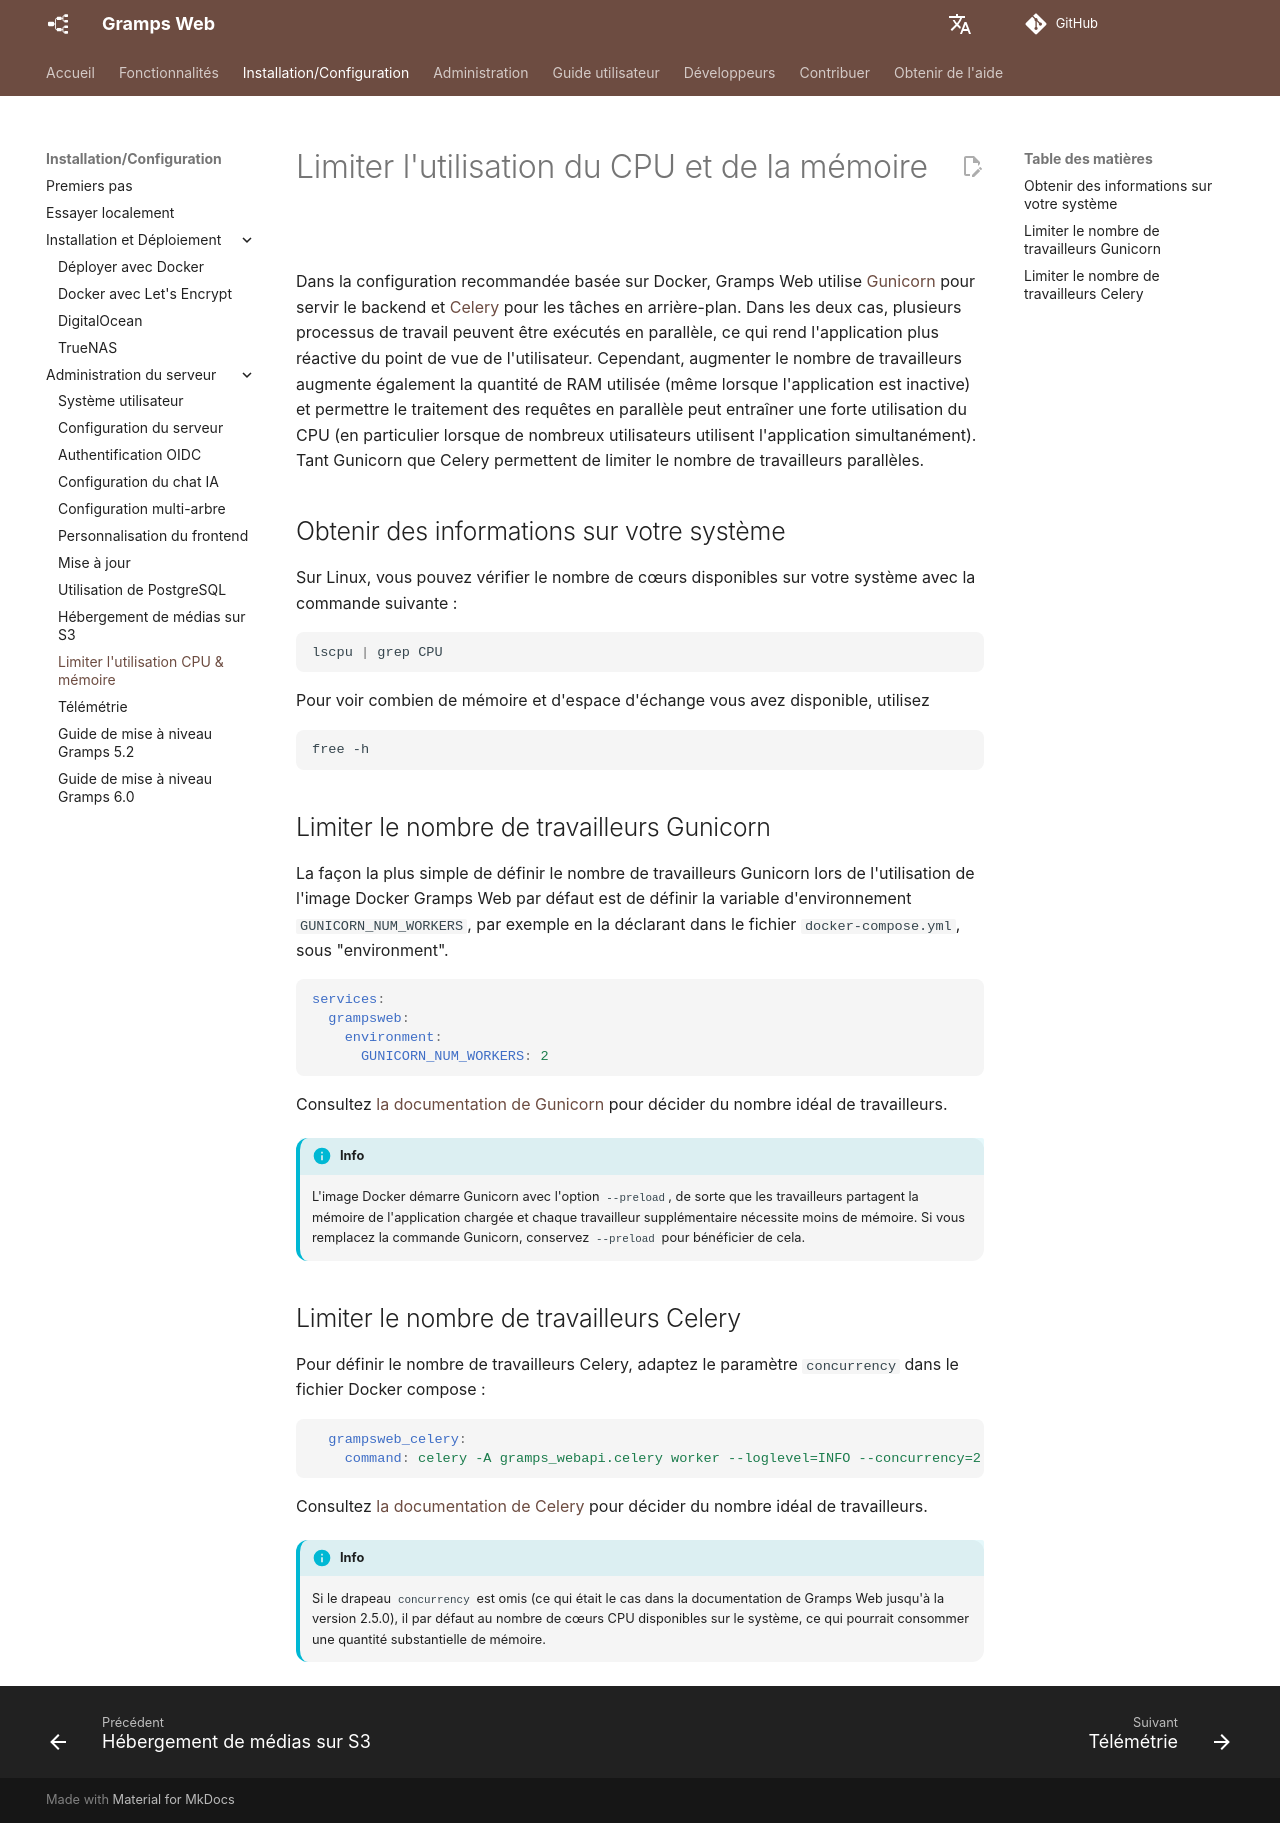

repository: gramps-project/gramps-web-docs · page: fr/install_setup/cpu-limited/index.html · generator: mkdocs

# Limiter l'utilisation du CPU et de la mémoire

Dans la configuration recommandée basée sur Docker, Gramps Web utilise [Gunicorn](https://gunicorn.org/) pour servir le backend et [Celery](https://docs.celeryq.dev) pour les tâches en arrière-plan. Dans les deux cas, plusieurs processus de travail peuvent être exécutés en parallèle, ce qui rend l'application plus réactive du point de vue de l'utilisateur. Cependant, augmenter le nombre de travailleurs augmente également la quantité de RAM utilisée (même lorsque l'application est inactive) et permettre le traitement des requêtes en parallèle peut entraîner une forte utilisation du CPU (en particulier lorsque de nombreux utilisateurs utilisent l'application simultanément). Tant Gunicorn que Celery permettent de limiter le nombre de travailleurs parallèles.

## Obtenir des informations sur votre système

Sur Linux, vous pouvez vérifier le nombre de cœurs disponibles sur votre système avec la commande suivante :

```bash
lscpu | grep CPU
```

Pour voir combien de mémoire et d'espace d'échange vous avez disponible, utilisez

```bash
free -h
```


## Limiter le nombre de travailleurs Gunicorn

La façon la plus simple de définir le nombre de travailleurs Gunicorn lors de l'utilisation de l'image Docker Gramps Web par défaut est de définir la variable d'environnement `GUNICORN_NUM_WORKERS`, par exemple en la déclarant dans le fichier `docker-compose.yml`, sous "environment".

```yaml
services:
  grampsweb:
    environment:
      GUNICORN_NUM_WORKERS: 2
```

Consultez [la documentation de Gunicorn](https://docs.gunicorn.org/en/stable/design.html#how-many-workers) pour décider du nombre idéal de travailleurs.

!!! info
    L'image Docker démarre Gunicorn avec l'option `--preload`, de sorte que les travailleurs partagent la mémoire de l'application chargée et chaque travailleur supplémentaire nécessite moins de mémoire. Si vous remplacez la commande Gunicorn, conservez `--preload` pour bénéficier de cela.



## Limiter le nombre de travailleurs Celery

Pour définir le nombre de travailleurs Celery, adaptez le paramètre `concurrency` dans le fichier Docker compose :

```yaml
  grampsweb_celery:
    command: celery -A gramps_webapi.celery worker --loglevel=INFO --concurrency=2
```

Consultez [la documentation de Celery](https://docs.celeryq.dev/en/stable/userguide/workers.html#concurrency) pour décider du nombre idéal de travailleurs.

!!! info
    Si le drapeau `concurrency` est omis (ce qui était le cas dans la documentation de Gramps Web jusqu'à la version 2.5.0), il par défaut au nombre de cœurs CPU disponibles sur le système, ce qui pourrait consommer une quantité substantielle de mémoire.
